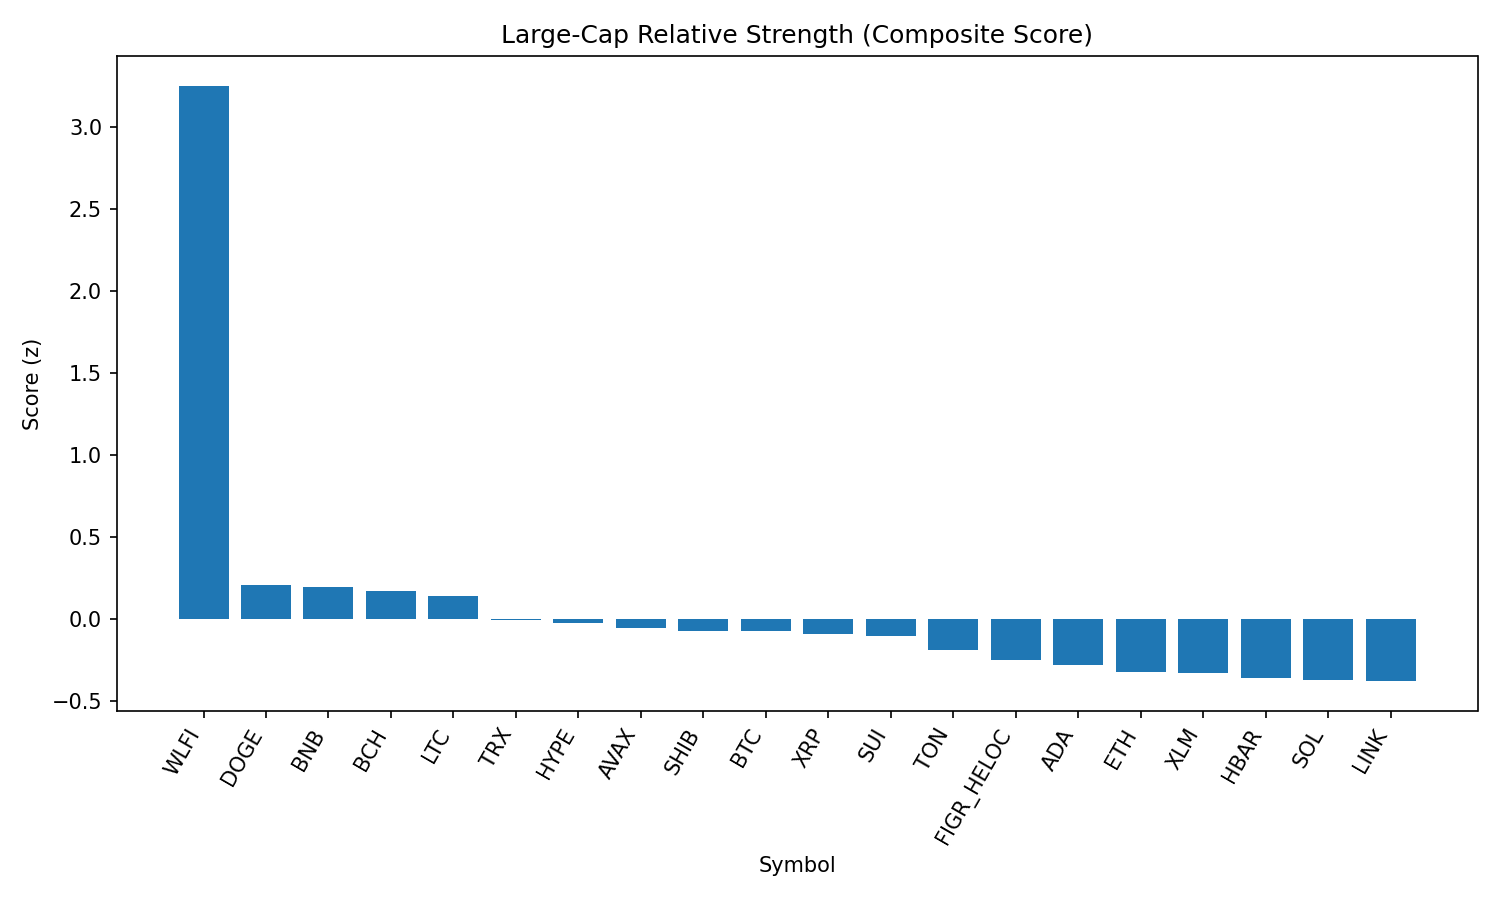

Source data for this figure (header and first rows):
rank, name, symbol, price, pct_1h, pct_24h, pct_7d, pct_1h_vs_btc, pct_24h_vs_btc, pct_7d_vs_btc, market_cap_rank, market_cap, volume_usd, score
1, World Liberty Financial, WLFI, 0.2185, 2.731, 20.29, 0.0, 2.643, 20.68, -1.52, 35, 5968407452, 890755569, 3.252
2, Dogecoin, DOGE, 0.2167, 0.701, -0.6086, 0.583, 0.613, -0.2147, -0.9375, 9, 32671189099, 1129220557, 0.2078
3, BNB, BNB, 862.9, 0.4182, 1.565, 0.1479, 0.3301, 1.958, -1.373, 5, 120095893091, 914038026, 0.1948
4, Bitcoin Cash, BCH, 595.2, 0.2401, -1.935, 9.478, 0.1521, -1.541, 7.957, 20, 11861843508, 429698656, 0.1718
5, Litecoin, LTC, 112.1, 0.4159, 0.09787, 1.9, 0.3278, 0.4918, 0.3799, 28, 8551188618, 266516867, 0.1384
6, TRON, TRX, 0.3147, 1.458, -4.982, -7.078, 1.37, -4.588, -8.598, 11, 29792096042, 1224874813, -0.006123
7, Hyperliquid, HYPE, 46.19, 0.2658, -2.256, 5.09, 0.1777, -1.862, 3.57, 17, 12507533509, 188343952, -0.02433
8, Avalanche, AVAX, 24.39, 0.1096, -0.3812, 2.916, 0.02155, 0.01265, 1.395, 23, 10305498069, 268128171, -0.05399
9, Shiba Inu, SHIB, 1.228e-05, 0.3984, -1.046, -0.4495, 0.3103, -0.652, -1.97, 31, 7235894840, 105205667, -0.06957
10, Bitcoin, BTC, 110233, 0.08809, -0.3939, 1.52, 0.0, 0.0, 0.0, 1, 2195771376482, 19299137703, -0.07218
11, XRP, XRP, 2.81, 0.2144, -0.2547, 0.07512, 0.1263, 0.1392, -1.445, 4, 167580105218, 1717127808, -0.08853
12, Sui, SUI, 3.34, 0.2552, -1.123, 1.118, 0.1671, -0.729, -0.4029, 19, 11915168463, 411980738, -0.09971
13, Toncoin, TON, 3.06, 0.2883, -0.812, -2.029, 0.2002, -0.4181, -3.549, 30, 7868546819, 99663207, -0.1856
14, Figure Heloc, FIGR_HELOC, 1.0, 0.0, -0.4215, 0.0, -0.08809, -0.02758, -1.52, 18, 12245407396, 501484, -0.2503
15, Cardano, ADA, 0.8186, 0.1156, -1.578, -0.119, 0.02751, -1.184, -1.64, 10, 29884314473, 848515083, -0.2766
16, Ethereum, ETH, 4274, -0.0233, -0.7434, -1.932, -0.1114, -0.3495, -3.453, 2, 516003512600, 14626307464, -0.3198
17, Stellar, XLM, 0.3565, 0.01007, -0.8741, -1.059, -0.07802, -0.4802, -2.579, 22, 11314182285, 90323510, -0.3265
18, Hedera, HBAR, 0.2147, 0.3118, -1.762, -4.578, 0.2237, -1.368, -6.099, 25, 9101890982, 83036971, -0.3586
19, Solana, SOL, 200.2, -0.01351, -1.612, -0.5918, -0.1016, -1.218, -2.112, 6, 108414135610, 2972219364, -0.3703
20, Chainlink, LINK, 22.23, 0.1206, -0.3448, -5.078, 0.03254, 0.04912, -6.599, 13, 15081725386, 508015596, -0.3776
21, Cronos, CRO, 0.2663, -0.3913, -0.215, -15.89, -0.4793, 0.1789, -17.42, 26, 8954494456, 79078700, -1.146
